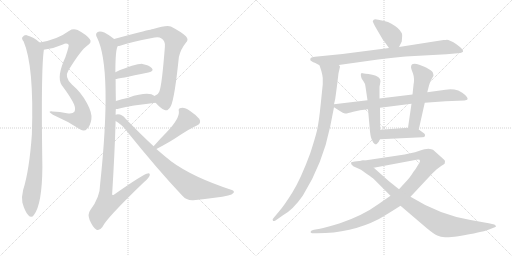
t = 0.00 s
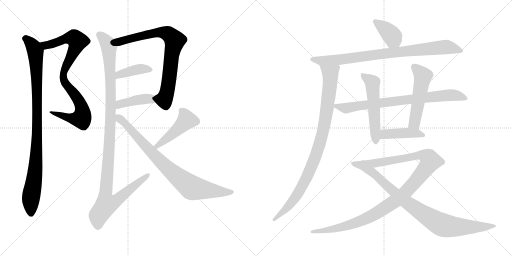
t = 2.86 s
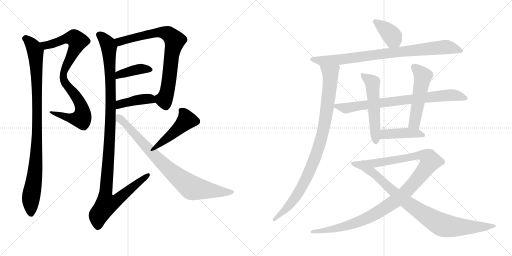
t = 5.71 s
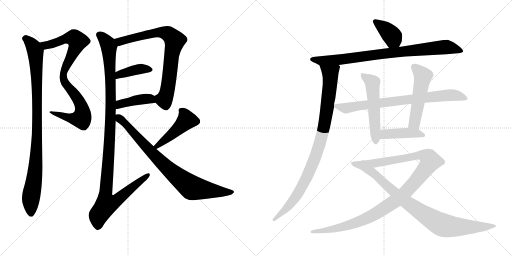
t = 8.57 s
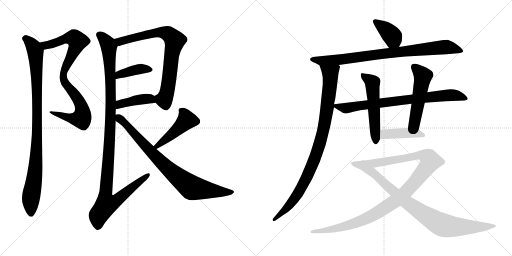
t = 11.43 s
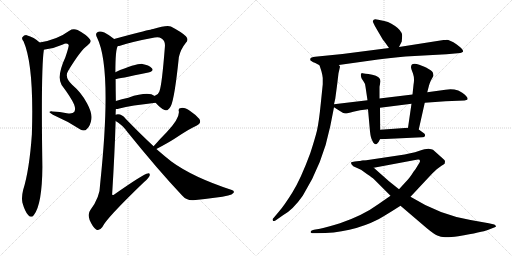
t = 14.28 s

The animated SVG that drew these frames (rendered in a browser with its animation timeline set to each time). Animation: 17 CSS @keyframes rules; one cycle of 14.28 s.

<svg version="1.1" viewBox="0 0 2048 1024" xmlns="http://www.w3.org/2000/svg">
  <g stroke="lightgray" stroke-dasharray="1,1" stroke-width="1" transform="scale(4, 4)">
    <line x1="0" y1="0" x2="256" y2="256"></line>
    <line x1="256" y1="0" x2="0" y2="256"></line>
    <line x1="128" y1="0" x2="128" y2="256"></line>
    <line x1="0" y1="128" x2="256" y2="128"></line>
    <line x1="256" y1="0" x2="512" y2="256"></line>
    <line x1="512" y1="0" x2="256" y2="256"></line>
    <line x1="384" y1="0" x2="384" y2="256"></line>
    <line x1="256" y1="128" x2="512" y2="128"></line>
  </g>
<g transform="scale(1, -1) translate(0, -850)">
   <style type="text/css">
    @keyframes keyframes0 {
      from {
       stroke: black;
       stroke-dashoffset: 868;
       stroke-width: 128;
       }
       74% {
       animation-timing-function: step-end;
       stroke: black;
       stroke-dashoffset: 0;
       stroke-width: 128;
       }
       to {
       stroke: black;
       stroke-width: 1024;
       }
       }
       #make-me-a-hanzi-animation-0 {
         animation: keyframes0 0.956380s both;
         animation-delay: 0.000000s;
         animation-timing-function: linear;
       }
    @keyframes keyframes1 {
      from {
       stroke: black;
       stroke-dashoffset: 974;
       stroke-width: 128;
       }
       76% {
       animation-timing-function: step-end;
       stroke: black;
       stroke-dashoffset: 0;
       stroke-width: 128;
       }
       to {
       stroke: black;
       stroke-width: 1024;
       }
       }
       #make-me-a-hanzi-animation-1 {
         animation: keyframes1 1.042643s both;
         animation-delay: 0.956380s;
         animation-timing-function: linear;
       }
    @keyframes keyframes2 {
      from {
       stroke: black;
       stroke-dashoffset: 777;
       stroke-width: 128;
       }
       72% {
       animation-timing-function: step-end;
       stroke: black;
       stroke-dashoffset: 0;
       stroke-width: 128;
       }
       to {
       stroke: black;
       stroke-width: 1024;
       }
       }
       #make-me-a-hanzi-animation-2 {
         animation: keyframes2 0.882324s both;
         animation-delay: 1.999023s;
         animation-timing-function: linear;
       }
    @keyframes keyframes3 {
      from {
       stroke: black;
       stroke-dashoffset: 398;
       stroke-width: 128;
       }
       56% {
       animation-timing-function: step-end;
       stroke: black;
       stroke-dashoffset: 0;
       stroke-width: 128;
       }
       to {
       stroke: black;
       stroke-width: 1024;
       }
       }
       #make-me-a-hanzi-animation-3 {
         animation: keyframes3 0.573893s both;
         animation-delay: 2.881347s;
         animation-timing-function: linear;
       }
    @keyframes keyframes4 {
      from {
       stroke: black;
       stroke-dashoffset: 412;
       stroke-width: 128;
       }
       57% {
       animation-timing-function: step-end;
       stroke: black;
       stroke-dashoffset: 0;
       stroke-width: 128;
       }
       to {
       stroke: black;
       stroke-width: 1024;
       }
       }
       #make-me-a-hanzi-animation-4 {
         animation: keyframes4 0.585286s both;
         animation-delay: 3.455240s;
         animation-timing-function: linear;
       }
    @keyframes keyframes5 {
      from {
       stroke: black;
       stroke-dashoffset: 1149;
       stroke-width: 128;
       }
       79% {
       animation-timing-function: step-end;
       stroke: black;
       stroke-dashoffset: 0;
       stroke-width: 128;
       }
       to {
       stroke: black;
       stroke-width: 1024;
       }
       }
       #make-me-a-hanzi-animation-5 {
         animation: keyframes5 1.185059s both;
         animation-delay: 4.040526s;
         animation-timing-function: linear;
       }
    @keyframes keyframes6 {
      from {
       stroke: black;
       stroke-dashoffset: 461;
       stroke-width: 128;
       }
       60% {
       animation-timing-function: step-end;
       stroke: black;
       stroke-dashoffset: 0;
       stroke-width: 128;
       }
       to {
       stroke: black;
       stroke-width: 1024;
       }
       }
       #make-me-a-hanzi-animation-6 {
         animation: keyframes6 0.625163s both;
         animation-delay: 5.225585s;
         animation-timing-function: linear;
       }
    @keyframes keyframes7 {
      from {
       stroke: black;
       stroke-dashoffset: 829;
       stroke-width: 128;
       }
       73% {
       animation-timing-function: step-end;
       stroke: black;
       stroke-dashoffset: 0;
       stroke-width: 128;
       }
       to {
       stroke: black;
       stroke-width: 1024;
       }
       }
       #make-me-a-hanzi-animation-7 {
         animation: keyframes7 0.924642s both;
         animation-delay: 5.850748s;
         animation-timing-function: linear;
       }
    @keyframes keyframes8 {
      from {
       stroke: black;
       stroke-dashoffset: 386;
       stroke-width: 128;
       }
       56% {
       animation-timing-function: step-end;
       stroke: black;
       stroke-dashoffset: 0;
       stroke-width: 128;
       }
       to {
       stroke: black;
       stroke-width: 1024;
       }
       }
       #make-me-a-hanzi-animation-8 {
         animation: keyframes8 0.564128s both;
         animation-delay: 6.775390s;
         animation-timing-function: linear;
       }
    @keyframes keyframes9 {
      from {
       stroke: black;
       stroke-dashoffset: 858;
       stroke-width: 128;
       }
       74% {
       animation-timing-function: step-end;
       stroke: black;
       stroke-dashoffset: 0;
       stroke-width: 128;
       }
       to {
       stroke: black;
       stroke-width: 1024;
       }
       }
       #make-me-a-hanzi-animation-9 {
         animation: keyframes9 0.948242s both;
         animation-delay: 7.339518s;
         animation-timing-function: linear;
       }
    @keyframes keyframes10 {
      from {
       stroke: black;
       stroke-dashoffset: 945;
       stroke-width: 128;
       }
       75% {
       animation-timing-function: step-end;
       stroke: black;
       stroke-dashoffset: 0;
       stroke-width: 128;
       }
       to {
       stroke: black;
       stroke-width: 1024;
       }
       }
       #make-me-a-hanzi-animation-10 {
         animation: keyframes10 1.019043s both;
         animation-delay: 8.287760s;
         animation-timing-function: linear;
       }
    @keyframes keyframes11 {
      from {
       stroke: black;
       stroke-dashoffset: 781;
       stroke-width: 128;
       }
       72% {
       animation-timing-function: step-end;
       stroke: black;
       stroke-dashoffset: 0;
       stroke-width: 128;
       }
       to {
       stroke: black;
       stroke-width: 1024;
       }
       }
       #make-me-a-hanzi-animation-11 {
         animation: keyframes11 0.885579s both;
         animation-delay: 9.306803s;
         animation-timing-function: linear;
       }
    @keyframes keyframes12 {
      from {
       stroke: black;
       stroke-dashoffset: 537;
       stroke-width: 128;
       }
       64% {
       animation-timing-function: step-end;
       stroke: black;
       stroke-dashoffset: 0;
       stroke-width: 128;
       }
       to {
       stroke: black;
       stroke-width: 1024;
       }
       }
       #make-me-a-hanzi-animation-12 {
         animation: keyframes12 0.687012s both;
         animation-delay: 10.192382s;
         animation-timing-function: linear;
       }
    @keyframes keyframes13 {
      from {
       stroke: black;
       stroke-dashoffset: 521;
       stroke-width: 128;
       }
       63% {
       animation-timing-function: step-end;
       stroke: black;
       stroke-dashoffset: 0;
       stroke-width: 128;
       }
       to {
       stroke: black;
       stroke-width: 1024;
       }
       }
       #make-me-a-hanzi-animation-13 {
         animation: keyframes13 0.673991s both;
         animation-delay: 10.879394s;
         animation-timing-function: linear;
       }
    @keyframes keyframes14 {
      from {
       stroke: black;
       stroke-dashoffset: 429;
       stroke-width: 128;
       }
       58% {
       animation-timing-function: step-end;
       stroke: black;
       stroke-dashoffset: 0;
       stroke-width: 128;
       }
       to {
       stroke: black;
       stroke-width: 1024;
       }
       }
       #make-me-a-hanzi-animation-14 {
         animation: keyframes14 0.599121s both;
         animation-delay: 11.553385s;
         animation-timing-function: linear;
       }
    @keyframes keyframes15 {
      from {
       stroke: black;
       stroke-dashoffset: 1102;
       stroke-width: 128;
       }
       78% {
       animation-timing-function: step-end;
       stroke: black;
       stroke-dashoffset: 0;
       stroke-width: 128;
       }
       to {
       stroke: black;
       stroke-width: 1024;
       }
       }
       #make-me-a-hanzi-animation-15 {
         animation: keyframes15 1.146810s both;
         animation-delay: 12.152506s;
         animation-timing-function: linear;
       }
    @keyframes keyframes16 {
      from {
       stroke: black;
       stroke-dashoffset: 901;
       stroke-width: 128;
       }
       75% {
       animation-timing-function: step-end;
       stroke: black;
       stroke-dashoffset: 0;
       stroke-width: 128;
       }
       to {
       stroke: black;
       stroke-width: 1024;
       }
       }
       #make-me-a-hanzi-animation-16 {
         animation: keyframes16 0.983236s both;
         animation-delay: 13.299316s;
         animation-timing-function: linear;
       }
</style>
<path d="M 175.5 651.5 Q 176.5 652.5 179.5 652.5 Q 215.5 656.5 251.5 672.5 Q 266.5 679.5 274.5 671.5 Q 277.5 668.5 261.5 621.5 Q 225.5 543.5 246.5 510.5 Q 283.5 461.5 296.5 432.5 Q 303.5 413.5 297.5 403.5 Q 290.5 393.5 267.5 397.5 Q 239.5 403.5 209.5 404.5 Q 185.5 405.5 211.5 391.5 Q 269.5 366.5 321.5 332.5 Q 337.5 322.5 348.5 335.5 Q 361.5 347.5 365.5 373.5 Q 369.5 397.5 348.5 436.5 Q 326.5 479.5 288.5 511.5 Q 255.5 541.5 273.5 568.5 Q 322.5 649.5 349.5 668.5 Q 368.5 680.5 359.5 693.5 Q 346.5 711.5 310.5 730.5 Q 291.5 737.5 277.5 727.5 Q 228.5 691.5 158.5 680.5 C 129.5 674.5 145.5 646.5 175.5 651.5 Z" fill="lightgray"></path> 
<path d="M 158.5 680.5 Q 136.5 701.5 106.5 709.5 Q 96.5 710.5 89.5 701.5 Q 85.5 695.5 94.5 684.5 Q 136.5 587.5 127.5 313.5 Q 117.5 169.5 92.5 90.5 Q 85.5 62.5 89.5 40.5 Q 99.5 4.5 112.5 -9.5 Q 125.5 -24.5 135.5 -9.5 Q 168.5 32.5 169.5 183.5 Q 163.5 573.5 175.5 651.5 C 177.5 665.5 177.5 665.5 158.5 680.5 Z" fill="lightgray"></path> 
<path d="M 622.5 439.5 Q 641.5 417.5 658.5 410.5 Q 670.5 403.5 683.5 426.5 Q 698.5 457.5 715.5 622.5 Q 722.5 653.5 743.5 679.5 Q 756.5 692.5 743.5 705.5 Q 727.5 721.5 683.5 744.5 Q 665.5 750.5 612.5 734.5 Q 606.5 733.5 601.5 731.5 Q 580.5 728.5 456.5 694.5 C 427.5 686.5 442.5 660.5 471.5 666.5 Q 475.5 666.5 483.5 668.5 Q 532.5 684.5 618.5 700.5 Q 636.5 703.5 644.5 697.5 Q 662.5 687.5 659.5 662.5 Q 647.5 508.5 637.5 484.5 Q 633.5 471.5 619.5 467.5 Q 616.5 467.5 618.5 466.5 C 604.5 458.5 604.5 458.5 622.5 439.5 Z" fill="lightgray"></path> 
<path d="M 462.5 534.5 Q 469.5 534.5 593.5 560.5 Q 617.5 566.5 607.5 577.5 Q 595.5 590.5 569.5 594.5 Q 542.5 595.5 461.5 561.5 C 433.5 549.5 432.5 530.5 462.5 534.5 Z" fill="lightgray"></path> 
<path d="M 463.5 414.5 Q 470.5 414.5 477.5 416.5 Q 522.5 428.5 622.5 439.5 C 652.5 442.5 643.5 450.5 618.5 466.5 Q 593.5 485.5 513.5 459.5 Q 486.5 453.5 463.5 446.5 C 434.5 437.5 433.5 412.5 463.5 414.5 Z" fill="lightgray"></path> 
<path d="M 462.5 391.5 Q 462.5 403.5 463.5 414.5 L 463.5 446.5 Q 462.5 492.5 462.5 534.5 L 461.5 561.5 Q 461.5 655.5 471.5 666.5 C 475.5 680.5 475.5 680.5 456.5 694.5 Q 437.5 710.5 417.5 720.5 Q 398.5 727.5 389.5 721.5 Q 379.5 715.5 388.5 699.5 Q 449.5 576.5 400.5 113.5 Q 400.5 62.5 361.5 10.5 Q 349.5 -5.5 358.5 -29.5 Q 370.5 -57.5 384.5 -67.5 Q 397.5 -74.5 409.5 -57.5 Q 424.5 -23.5 576.5 122.5 Q 594.5 137.5 598.5 147.5 Q 601.5 157.5 591.5 156.5 Q 576.5 156.5 455.5 71.5 Q 451.5 67.5 448.5 72.5 Q 458.5 231.5 462.5 366.5 L 462.5 391.5 Z" fill="lightgray"></path> 
<path d="M 625.5 254.5 Q 671.5 278.5 699.5 296.5 Q 762.5 338.5 785.5 347.5 Q 807.5 356.5 797.5 374.5 Q 784.5 390.5 760.5 406.5 Q 738.5 421.5 724.5 418.5 Q 711.5 418.5 715.5 404.5 Q 718.5 376.5 667.5 322.5 Q 643.5 298.5 614.5 265.5 C 594.5 243.5 598.5 240.5 625.5 254.5 Z" fill="lightgray"></path> 
<path d="M 614.5 265.5 Q 562.5 313.5 502.5 375.5 Q 489.5 393.5 471.5 393.5 Q 467.5 393.5 462.5 391.5 C 432.5 390.5 437.5 383.5 462.5 366.5 Q 490.5 350.5 510.5 321.5 Q 631.5 171.5 728.5 68.5 Q 746.5 47.5 773.5 49.5 Q 873.5 59.5 912.5 68.5 Q 928.5 71.5 934.5 79.5 Q 938.5 86.5 927.5 90.5 Q 771.5 141.5 685.5 204.5 Q 657.5 226.5 625.5 254.5 L 614.5 265.5 Z" fill="lightgray"></path> 
<path d="M 1596.0 662.5 L 1607.0 684.5 L 1608.0 697.5 Q 1610.0 714.5 1606.0 719.5 Q 1598.0 737.5 1564.0 756.5 Q 1553.0 763.5 1537.0 766.5 L 1513.0 771.5 Q 1499.0 775.5 1495.0 771.5 Q 1491.0 767.5 1491.0 765.5 Q 1491.0 763.5 1500.0 745.5 L 1531.0 692.5 Q 1533.0 691.5 1556.0 658.5 C 1573.0 633.5 1583.0 635.5 1596.0 662.5 Z" fill="lightgray"></path> 
<path d="M 1355.0 590.5 L 1512.0 612.5 Q 1560.0 619.5 1622.0 624.5 L 1786.0 633.5 L 1831.0 637.5 Q 1843.0 637.5 1847.0 640.5 Q 1851.0 643.5 1852.0 643.5 L 1852.0 647.5 Q 1851.0 654.5 1827.0 672.5 Q 1794.0 693.5 1784.0 690.5 L 1774.0 690.5 L 1596.0 662.5 L 1556.0 658.5 L 1370.0 634.5 L 1270.0 624.5 Q 1249.0 622.5 1244.0 619.5 Q 1239.0 615.5 1242.0 608.5 L 1253.0 601.5 Q 1257.0 601.5 1278.0 589.5 C 1292.0 581.5 1325.0 586.5 1355.0 590.5 Z" fill="lightgray"></path> 
<path d="M 1354.0 557.5 L 1360.0 583.5 Q 1360.0 585.5 1355.0 590.5 C 1352.0 620.5 1269.0 618.5 1278.0 589.5 L 1286.0 564.5 Q 1290.0 549.5 1291.0 538.5 L 1291.0 513.5 L 1283.0 435.5 Q 1276.0 364.5 1268.0 328.5 Q 1259.0 292.5 1241.0 237.5 Q 1203.0 134.5 1170.0 81.5 Q 1137.0 28.5 1116.0 4.5 L 1095.0 -20.5 Q 1087.0 -27.5 1092.0 -32.5 Q 1093.0 -35.5 1102.0 -31.5 L 1132.0 -10.5 Q 1171.0 10.5 1211.0 67.5 Q 1291.0 195.5 1321.0 345.5 L 1336.0 421.5 L 1336.0 433.5 L 1341.0 455.5 L 1348.0 507.5 L 1354.0 557.5 Z" fill="lightgray"></path> 
<path d="M 1336.0 421.5 L 1358.0 407.5 Q 1373.0 397.5 1380.0 396.5 Q 1387.0 395.5 1413.0 403.5 Q 1438.0 411.5 1472.0 413.5 L 1520.0 419.5 L 1646.0 435.5 L 1699.0 439.5 L 1782.0 445.5 L 1858.0 448.5 Q 1867.0 450.5 1869.0 451.5 Q 1876.0 460.5 1849.0 479.5 Q 1836.0 487.5 1833.0 488.5 Q 1808.0 496.5 1782.0 491.5 L 1709.0 481.5 L 1650.0 472.5 L 1518.0 456.5 L 1470.0 449.5 L 1336.0 433.5 C 1320.0 431.5 1320.0 431.5 1336.0 421.5 Z" fill="lightgray"></path> 
<path d="M 1472.0 413.5 L 1480.0 324.5 Q 1483.0 297.5 1489.0 288.5 Q 1492.0 279.5 1498.0 275.5 Q 1502.0 270.5 1508.0 275.5 Q 1514.0 279.5 1520.0 293.5 L 1521.0 331.5 L 1520.0 419.5 L 1518.0 456.5 L 1518.0 503.5 L 1522.0 525.5 Q 1522.0 544.5 1489.0 551.5 Q 1455.0 557.5 1450.0 557.5 Q 1439.0 558.5 1446.0 537.5 L 1455.0 523.5 Q 1461.0 516.5 1462.0 503.5 L 1470.0 449.5 L 1472.0 413.5 Z" fill="lightgray"></path> 
<path d="M 1675.0 332.5 L 1699.0 439.5 L 1709.0 481.5 L 1716.0 508.5 Q 1718.0 516.5 1723.0 527.5 L 1734.0 547.5 Q 1734.0 550.5 1732.0 558.5 Q 1731.0 564.5 1716.0 573.5 Q 1701.0 582.5 1700.0 582.5 L 1677.0 591.5 Q 1644.0 602.5 1644.0 581.5 Q 1644.0 576.5 1652.0 556.5 Q 1659.0 536.5 1654.0 510.5 L 1650.0 472.5 L 1646.0 435.5 L 1632.0 339.5 C 1628.0 309.5 1668.0 303.5 1675.0 332.5 Z" fill="lightgray"></path> 
<path d="M 1520.0 293.5 L 1689.0 301.5 Q 1699.0 301.5 1700.0 307.5 Q 1701.0 312.5 1697.0 316.5 L 1675.0 332.5 L 1632.0 339.5 L 1521.0 331.5 C 1491.0 329.5 1490.0 292.5 1520.0 293.5 Z" fill="lightgray"></path> 
<path d="M 1562.0 67.5 L 1513.0 33.5 Q 1453.0 -10.5 1360.0 -42.5 Q 1311.0 -57.5 1280.0 -64.5 L 1256.0 -68.5 Q 1244.0 -71.5 1243.0 -75.5 Q 1241.0 -79.5 1244.0 -80.5 Q 1246.0 -82.5 1256.0 -82.5 L 1268.0 -82.5 Q 1404.0 -82.5 1514.0 -26.5 Q 1549.0 -6.5 1602.0 27.5 L 1642.0 63.5 L 1729.0 156.5 L 1747.0 173.5 L 1766.0 187.5 Q 1776.0 193.5 1779.0 196.5 L 1780.0 206.5 Q 1780.0 209.5 1770.0 217.5 L 1732.0 251.5 Q 1727.0 254.5 1714.0 255.5 Q 1701.0 255.5 1675.0 246.5 Q 1649.0 237.5 1592.0 228.5 L 1465.0 209.5 Q 1452.0 209.5 1446.0 207.5 C 1416.0 203.5 1466.0 173.5 1495.0 179.5 L 1666.0 211.5 Q 1680.0 214.5 1680.0 206.5 Q 1680.0 203.5 1677.0 198.5 L 1669.0 185.5 Q 1664.0 175.5 1654.0 163.5 Q 1639.0 139.5 1629.0 129.5 L 1596.0 93.5 L 1562.0 67.5 Z" fill="lightgray"></path> 
<path d="M 1446.0 207.5 L 1419.0 204.5 Q 1406.0 203.5 1404.0 200.5 Q 1402.0 194.5 1413.0 185.5 L 1444.0 171.5 L 1469.0 153.5 Q 1489.0 140.5 1496.0 133.5 L 1562.0 67.5 L 1602.0 27.5 L 1705.0 -60.5 Q 1735.0 -85.5 1749.0 -91.5 Q 1763.0 -98.5 1780.0 -98.5 Q 1796.0 -99.5 1833.0 -94.5 Q 1930.0 -77.5 1951.0 -69.5 L 1974.0 -60.5 Q 1980.0 -58.5 1983.0 -56.5 Q 1985.0 -55.5 1983.0 -53.5 Q 1983.0 -49.5 1977.0 -47.5 L 1955.0 -42.5 L 1882.0 -29.5 Q 1758.0 -8.5 1642.0 63.5 L 1596.0 93.5 L 1556.0 125.5 Q 1530.0 148.5 1495.0 179.5 C 1473.0 199.5 1461.0 209.5 1446.0 207.5 Z" fill="lightgray"></path> 
      <clipPath id="make-me-a-hanzi-clip-0">
      <path d="M 175.5 651.5 Q 176.5 652.5 179.5 652.5 Q 215.5 656.5 251.5 672.5 Q 266.5 679.5 274.5 671.5 Q 277.5 668.5 261.5 621.5 Q 225.5 543.5 246.5 510.5 Q 283.5 461.5 296.5 432.5 Q 303.5 413.5 297.5 403.5 Q 290.5 393.5 267.5 397.5 Q 239.5 403.5 209.5 404.5 Q 185.5 405.5 211.5 391.5 Q 269.5 366.5 321.5 332.5 Q 337.5 322.5 348.5 335.5 Q 361.5 347.5 365.5 373.5 Q 369.5 397.5 348.5 436.5 Q 326.5 479.5 288.5 511.5 Q 255.5 541.5 273.5 568.5 Q 322.5 649.5 349.5 668.5 Q 368.5 680.5 359.5 693.5 Q 346.5 711.5 310.5 730.5 Q 291.5 737.5 277.5 727.5 Q 228.5 691.5 158.5 680.5 C 129.5 674.5 145.5 646.5 175.5 651.5 Z" fill="lightgray"></path>
      </clipPath>
      <path clip-path="url(#make-me-a-hanzi-clip-0)" d="M 167.5 679.5 L 176.5 671.5 L 197.5 671.5 L 268.5 697.5 L 287.5 698.5 L 296.5 698.5 L 310.5 685.5 L 258.5 573.5 L 253.5 536.5 L 264.5 511.5 L 318.5 442.5 L 328.5 417.5 L 328.5 380.5 L 320.5 375.5 L 283.5 376.5 L 216.5 398.5 " fill="none" id="make-me-a-hanzi-animation-0" stroke-dasharray="740 1480" stroke-linecap="round"></path>

      <clipPath id="make-me-a-hanzi-clip-1">
      <path d="M 158.5 680.5 Q 136.5 701.5 106.5 709.5 Q 96.5 710.5 89.5 701.5 Q 85.5 695.5 94.5 684.5 Q 136.5 587.5 127.5 313.5 Q 117.5 169.5 92.5 90.5 Q 85.5 62.5 89.5 40.5 Q 99.5 4.5 112.5 -9.5 Q 125.5 -24.5 135.5 -9.5 Q 168.5 32.5 169.5 183.5 Q 163.5 573.5 175.5 651.5 C 177.5 665.5 177.5 665.5 158.5 680.5 Z" fill="lightgray"></path>
      </clipPath>
      <path clip-path="url(#make-me-a-hanzi-clip-1)" d="M 100.5 696.5 L 128.5 670.5 L 141.5 644.5 L 147.5 532.5 L 145.5 221.5 L 123.5 57.5 L 124.5 -4.5 " fill="none" id="make-me-a-hanzi-animation-1" stroke-dasharray="846 1692" stroke-linecap="round"></path>

      <clipPath id="make-me-a-hanzi-clip-2">
      <path d="M 622.5 439.5 Q 641.5 417.5 658.5 410.5 Q 670.5 403.5 683.5 426.5 Q 698.5 457.5 715.5 622.5 Q 722.5 653.5 743.5 679.5 Q 756.5 692.5 743.5 705.5 Q 727.5 721.5 683.5 744.5 Q 665.5 750.5 612.5 734.5 Q 606.5 733.5 601.5 731.5 Q 580.5 728.5 456.5 694.5 C 427.5 686.5 442.5 660.5 471.5 666.5 Q 475.5 666.5 483.5 668.5 Q 532.5 684.5 618.5 700.5 Q 636.5 703.5 644.5 697.5 Q 662.5 687.5 659.5 662.5 Q 647.5 508.5 637.5 484.5 Q 633.5 471.5 619.5 467.5 Q 616.5 467.5 618.5 466.5 C 604.5 458.5 604.5 458.5 622.5 439.5 Z" fill="lightgray"></path>
      </clipPath>
      <path clip-path="url(#make-me-a-hanzi-clip-2)" d="M 469.5 692.5 L 479.5 684.5 L 565.5 707.5 L 646.5 720.5 L 676.5 712.5 L 699.5 688.5 L 684.5 623.5 L 668.5 482.5 L 656.5 452.5 L 625.5 460.5 " fill="none" id="make-me-a-hanzi-animation-2" stroke-dasharray="649 1298" stroke-linecap="round"></path>

      <clipPath id="make-me-a-hanzi-clip-3">
      <path d="M 462.5 534.5 Q 469.5 534.5 593.5 560.5 Q 617.5 566.5 607.5 577.5 Q 595.5 590.5 569.5 594.5 Q 542.5 595.5 461.5 561.5 C 433.5 549.5 432.5 530.5 462.5 534.5 Z" fill="lightgray"></path>
      </clipPath>
      <path clip-path="url(#make-me-a-hanzi-clip-3)" d="M 463.5 541.5 L 477.5 553.5 L 540.5 570.5 L 598.5 571.5 " fill="none" id="make-me-a-hanzi-animation-3" stroke-dasharray="270 540" stroke-linecap="round"></path>

      <clipPath id="make-me-a-hanzi-clip-4">
      <path d="M 463.5 414.5 Q 470.5 414.5 477.5 416.5 Q 522.5 428.5 622.5 439.5 C 652.5 442.5 643.5 450.5 618.5 466.5 Q 593.5 485.5 513.5 459.5 Q 486.5 453.5 463.5 446.5 C 434.5 437.5 433.5 412.5 463.5 414.5 Z" fill="lightgray"></path>
      </clipPath>
      <path clip-path="url(#make-me-a-hanzi-clip-4)" d="M 469.5 419.5 L 485.5 436.5 L 566.5 453.5 L 600.5 455.5 L 612.5 444.5 " fill="none" id="make-me-a-hanzi-animation-4" stroke-dasharray="284 568" stroke-linecap="round"></path>

      <clipPath id="make-me-a-hanzi-clip-5">
      <path d="M 462.5 391.5 Q 462.5 403.5 463.5 414.5 L 463.5 446.5 Q 462.5 492.5 462.5 534.5 L 461.5 561.5 Q 461.5 655.5 471.5 666.5 C 475.5 680.5 475.5 680.5 456.5 694.5 Q 437.5 710.5 417.5 720.5 Q 398.5 727.5 389.5 721.5 Q 379.5 715.5 388.5 699.5 Q 449.5 576.5 400.5 113.5 Q 400.5 62.5 361.5 10.5 Q 349.5 -5.5 358.5 -29.5 Q 370.5 -57.5 384.5 -67.5 Q 397.5 -74.5 409.5 -57.5 Q 424.5 -23.5 576.5 122.5 Q 594.5 137.5 598.5 147.5 Q 601.5 157.5 591.5 156.5 Q 576.5 156.5 455.5 71.5 Q 451.5 67.5 448.5 72.5 Q 458.5 231.5 462.5 366.5 L 462.5 391.5 Z" fill="lightgray"></path>
      </clipPath>
      <path clip-path="url(#make-me-a-hanzi-clip-5)" d="M 398.5 710.5 L 422.5 687.5 L 435.5 663.5 L 441.5 574.5 L 440.5 331.5 L 420.5 69.5 L 426.5 34.5 L 471.5 51.5 L 591.5 148.5 " fill="none" id="make-me-a-hanzi-animation-5" stroke-dasharray="1021 2042" stroke-linecap="round"></path>

      <clipPath id="make-me-a-hanzi-clip-6">
      <path d="M 625.5 254.5 Q 671.5 278.5 699.5 296.5 Q 762.5 338.5 785.5 347.5 Q 807.5 356.5 797.5 374.5 Q 784.5 390.5 760.5 406.5 Q 738.5 421.5 724.5 418.5 Q 711.5 418.5 715.5 404.5 Q 718.5 376.5 667.5 322.5 Q 643.5 298.5 614.5 265.5 C 594.5 243.5 598.5 240.5 625.5 254.5 Z" fill="lightgray"></path>
      </clipPath>
      <path clip-path="url(#make-me-a-hanzi-clip-6)" d="M 722.5 409.5 L 740.5 388.5 L 745.5 368.5 L 696.5 320.5 L 626.5 266.5 " fill="none" id="make-me-a-hanzi-animation-6" stroke-dasharray="333 666" stroke-linecap="round"></path>

      <clipPath id="make-me-a-hanzi-clip-7">
      <path d="M 614.5 265.5 Q 562.5 313.5 502.5 375.5 Q 489.5 393.5 471.5 393.5 Q 467.5 393.5 462.5 391.5 C 432.5 390.5 437.5 383.5 462.5 366.5 Q 490.5 350.5 510.5 321.5 Q 631.5 171.5 728.5 68.5 Q 746.5 47.5 773.5 49.5 Q 873.5 59.5 912.5 68.5 Q 928.5 71.5 934.5 79.5 Q 938.5 86.5 927.5 90.5 Q 771.5 141.5 685.5 204.5 Q 657.5 226.5 625.5 254.5 L 614.5 265.5 Z" fill="lightgray"></path>
      </clipPath>
      <path clip-path="url(#make-me-a-hanzi-clip-7)" d="M 468.5 385.5 L 510.5 347.5 L 645.5 200.5 L 758.5 105.5 L 779.5 96.5 L 925.5 81.5 " fill="none" id="make-me-a-hanzi-animation-7" stroke-dasharray="701 1402" stroke-linecap="round"></path>

      <clipPath id="make-me-a-hanzi-clip-8">
      <path d="M 1596.0 662.5 L 1607.0 684.5 L 1608.0 697.5 Q 1610.0 714.5 1606.0 719.5 Q 1598.0 737.5 1564.0 756.5 Q 1553.0 763.5 1537.0 766.5 L 1513.0 771.5 Q 1499.0 775.5 1495.0 771.5 Q 1491.0 767.5 1491.0 765.5 Q 1491.0 763.5 1500.0 745.5 L 1531.0 692.5 Q 1533.0 691.5 1556.0 658.5 C 1573.0 633.5 1583.0 635.5 1596.0 662.5 Z" fill="lightgray"></path>
      </clipPath>
      <path clip-path="url(#make-me-a-hanzi-clip-8)" d="M 1498.0 764.5 L 1563.0 713.5 L 1588.0 673.5 " fill="none" id="make-me-a-hanzi-animation-8" stroke-dasharray="258 516" stroke-linecap="round"></path>

      <clipPath id="make-me-a-hanzi-clip-9">
      <path d="M 1355.0 590.5 L 1512.0 612.5 Q 1560.0 619.5 1622.0 624.5 L 1786.0 633.5 L 1831.0 637.5 Q 1843.0 637.5 1847.0 640.5 Q 1851.0 643.5 1852.0 643.5 L 1852.0 647.5 Q 1851.0 654.5 1827.0 672.5 Q 1794.0 693.5 1784.0 690.5 L 1774.0 690.5 L 1596.0 662.5 L 1556.0 658.5 L 1370.0 634.5 L 1270.0 624.5 Q 1249.0 622.5 1244.0 619.5 Q 1239.0 615.5 1242.0 608.5 L 1253.0 601.5 Q 1257.0 601.5 1278.0 589.5 C 1292.0 581.5 1325.0 586.5 1355.0 590.5 Z" fill="lightgray"></path>
      </clipPath>
      <path clip-path="url(#make-me-a-hanzi-clip-9)" d="M 1251.0 612.5 L 1285.0 606.5 L 1360.0 611.5 L 1551.0 638.5 L 1787.0 662.5 L 1847.0 645.5 " fill="none" id="make-me-a-hanzi-animation-9" stroke-dasharray="730 1460" stroke-linecap="round"></path>

      <clipPath id="make-me-a-hanzi-clip-10">
      <path d="M 1354.0 557.5 L 1360.0 583.5 Q 1360.0 585.5 1355.0 590.5 C 1352.0 620.5 1269.0 618.5 1278.0 589.5 L 1286.0 564.5 Q 1290.0 549.5 1291.0 538.5 L 1291.0 513.5 L 1283.0 435.5 Q 1276.0 364.5 1268.0 328.5 Q 1259.0 292.5 1241.0 237.5 Q 1203.0 134.5 1170.0 81.5 Q 1137.0 28.5 1116.0 4.5 L 1095.0 -20.5 Q 1087.0 -27.5 1092.0 -32.5 Q 1093.0 -35.5 1102.0 -31.5 L 1132.0 -10.5 Q 1171.0 10.5 1211.0 67.5 Q 1291.0 195.5 1321.0 345.5 L 1336.0 421.5 L 1336.0 433.5 L 1341.0 455.5 L 1348.0 507.5 L 1354.0 557.5 Z" fill="lightgray"></path>
      </clipPath>
      <path clip-path="url(#make-me-a-hanzi-clip-10)" d="M 1286.0 585.5 L 1317.0 561.5 L 1322.0 542.5 L 1306.0 403.5 L 1277.0 267.5 L 1239.0 167.5 L 1189.0 71.5 L 1132.0 2.5 L 1097.0 -27.5 " fill="none" id="make-me-a-hanzi-animation-10" stroke-dasharray="817 1634" stroke-linecap="round"></path>

      <clipPath id="make-me-a-hanzi-clip-11">
      <path d="M 1336.0 421.5 L 1358.0 407.5 Q 1373.0 397.5 1380.0 396.5 Q 1387.0 395.5 1413.0 403.5 Q 1438.0 411.5 1472.0 413.5 L 1520.0 419.5 L 1646.0 435.5 L 1699.0 439.5 L 1782.0 445.5 L 1858.0 448.5 Q 1867.0 450.5 1869.0 451.5 Q 1876.0 460.5 1849.0 479.5 Q 1836.0 487.5 1833.0 488.5 Q 1808.0 496.5 1782.0 491.5 L 1709.0 481.5 L 1650.0 472.5 L 1518.0 456.5 L 1470.0 449.5 L 1336.0 433.5 C 1320.0 431.5 1320.0 431.5 1336.0 421.5 Z" fill="lightgray"></path>
      </clipPath>
      <path clip-path="url(#make-me-a-hanzi-clip-11)" d="M 1344.0 427.5 L 1382.0 417.5 L 1645.0 454.5 L 1811.0 470.5 L 1862.0 456.5 " fill="none" id="make-me-a-hanzi-animation-11" stroke-dasharray="653 1306" stroke-linecap="round"></path>

      <clipPath id="make-me-a-hanzi-clip-12">
      <path d="M 1472.0 413.5 L 1480.0 324.5 Q 1483.0 297.5 1489.0 288.5 Q 1492.0 279.5 1498.0 275.5 Q 1502.0 270.5 1508.0 275.5 Q 1514.0 279.5 1520.0 293.5 L 1521.0 331.5 L 1520.0 419.5 L 1518.0 456.5 L 1518.0 503.5 L 1522.0 525.5 Q 1522.0 544.5 1489.0 551.5 Q 1455.0 557.5 1450.0 557.5 Q 1439.0 558.5 1446.0 537.5 L 1455.0 523.5 Q 1461.0 516.5 1462.0 503.5 L 1470.0 449.5 L 1472.0 413.5 Z" fill="lightgray"></path>
      </clipPath>
      <path clip-path="url(#make-me-a-hanzi-clip-12)" d="M 1452.0 547.5 L 1490.0 520.5 L 1503.0 286.5 " fill="none" id="make-me-a-hanzi-animation-12" stroke-dasharray="409 818" stroke-linecap="round"></path>

      <clipPath id="make-me-a-hanzi-clip-13">
      <path d="M 1675.0 332.5 L 1699.0 439.5 L 1709.0 481.5 L 1716.0 508.5 Q 1718.0 516.5 1723.0 527.5 L 1734.0 547.5 Q 1734.0 550.5 1732.0 558.5 Q 1731.0 564.5 1716.0 573.5 Q 1701.0 582.5 1700.0 582.5 L 1677.0 591.5 Q 1644.0 602.5 1644.0 581.5 Q 1644.0 576.5 1652.0 556.5 Q 1659.0 536.5 1654.0 510.5 L 1650.0 472.5 L 1646.0 435.5 L 1632.0 339.5 C 1628.0 309.5 1668.0 303.5 1675.0 332.5 Z" fill="lightgray"></path>
      </clipPath>
      <path clip-path="url(#make-me-a-hanzi-clip-13)" d="M 1656.0 583.5 L 1692.0 546.5 L 1659.0 360.5 L 1640.0 345.5 " fill="none" id="make-me-a-hanzi-animation-13" stroke-dasharray="393 786" stroke-linecap="round"></path>

      <clipPath id="make-me-a-hanzi-clip-14">
      <path d="M 1520.0 293.5 L 1689.0 301.5 Q 1699.0 301.5 1700.0 307.5 Q 1701.0 312.5 1697.0 316.5 L 1675.0 332.5 L 1632.0 339.5 L 1521.0 331.5 C 1491.0 329.5 1490.0 292.5 1520.0 293.5 Z" fill="lightgray"></path>
      </clipPath>
      <path clip-path="url(#make-me-a-hanzi-clip-14)" d="M 1527.0 299.5 L 1537.0 312.5 L 1546.0 314.5 L 1625.0 319.5 L 1692.0 309.5 " fill="none" id="make-me-a-hanzi-animation-14" stroke-dasharray="301 602" stroke-linecap="round"></path>

      <clipPath id="make-me-a-hanzi-clip-15">
      <path d="M 1562.0 67.5 L 1513.0 33.5 Q 1453.0 -10.5 1360.0 -42.5 Q 1311.0 -57.5 1280.0 -64.5 L 1256.0 -68.5 Q 1244.0 -71.5 1243.0 -75.5 Q 1241.0 -79.5 1244.0 -80.5 Q 1246.0 -82.5 1256.0 -82.5 L 1268.0 -82.5 Q 1404.0 -82.5 1514.0 -26.5 Q 1549.0 -6.5 1602.0 27.5 L 1642.0 63.5 L 1729.0 156.5 L 1747.0 173.5 L 1766.0 187.5 Q 1776.0 193.5 1779.0 196.5 L 1780.0 206.5 Q 1780.0 209.5 1770.0 217.5 L 1732.0 251.5 Q 1727.0 254.5 1714.0 255.5 Q 1701.0 255.5 1675.0 246.5 Q 1649.0 237.5 1592.0 228.5 L 1465.0 209.5 Q 1452.0 209.5 1446.0 207.5 C 1416.0 203.5 1466.0 173.5 1495.0 179.5 L 1666.0 211.5 Q 1680.0 214.5 1680.0 206.5 Q 1680.0 203.5 1677.0 198.5 L 1669.0 185.5 Q 1664.0 175.5 1654.0 163.5 Q 1639.0 139.5 1629.0 129.5 L 1596.0 93.5 L 1562.0 67.5 Z" fill="lightgray"></path>
      </clipPath>
      <path clip-path="url(#make-me-a-hanzi-clip-15)" d="M 1459.0 206.5 L 1497.0 196.5 L 1690.0 228.5 L 1714.0 219.5 L 1721.0 205.5 L 1690.0 159.5 L 1619.0 78.5 L 1580.0 45.5 L 1507.0 -1.5 L 1386.0 -53.5 L 1293.0 -73.5 L 1251.0 -76.5 " fill="none" id="make-me-a-hanzi-animation-15" stroke-dasharray="974 1948" stroke-linecap="round"></path>

      <clipPath id="make-me-a-hanzi-clip-16">
      <path d="M 1446.0 207.5 L 1419.0 204.5 Q 1406.0 203.5 1404.0 200.5 Q 1402.0 194.5 1413.0 185.5 L 1444.0 171.5 L 1469.0 153.5 Q 1489.0 140.5 1496.0 133.5 L 1562.0 67.5 L 1602.0 27.5 L 1705.0 -60.5 Q 1735.0 -85.5 1749.0 -91.5 Q 1763.0 -98.5 1780.0 -98.5 Q 1796.0 -99.5 1833.0 -94.5 Q 1930.0 -77.5 1951.0 -69.5 L 1974.0 -60.5 Q 1980.0 -58.5 1983.0 -56.5 Q 1985.0 -55.5 1983.0 -53.5 Q 1983.0 -49.5 1977.0 -47.5 L 1955.0 -42.5 L 1882.0 -29.5 Q 1758.0 -8.5 1642.0 63.5 L 1596.0 93.5 L 1556.0 125.5 Q 1530.0 148.5 1495.0 179.5 C 1473.0 199.5 1461.0 209.5 1446.0 207.5 Z" fill="lightgray"></path>
      </clipPath>
      <path clip-path="url(#make-me-a-hanzi-clip-16)" d="M 1413.0 198.5 L 1441.0 191.5 L 1480.0 168.5 L 1625.0 42.5 L 1767.0 -48.5 L 1861.0 -58.5 L 1977.0 -54.5 " fill="none" id="make-me-a-hanzi-animation-16" stroke-dasharray="773 1546" stroke-linecap="round"></path>

</g>
</svg>
